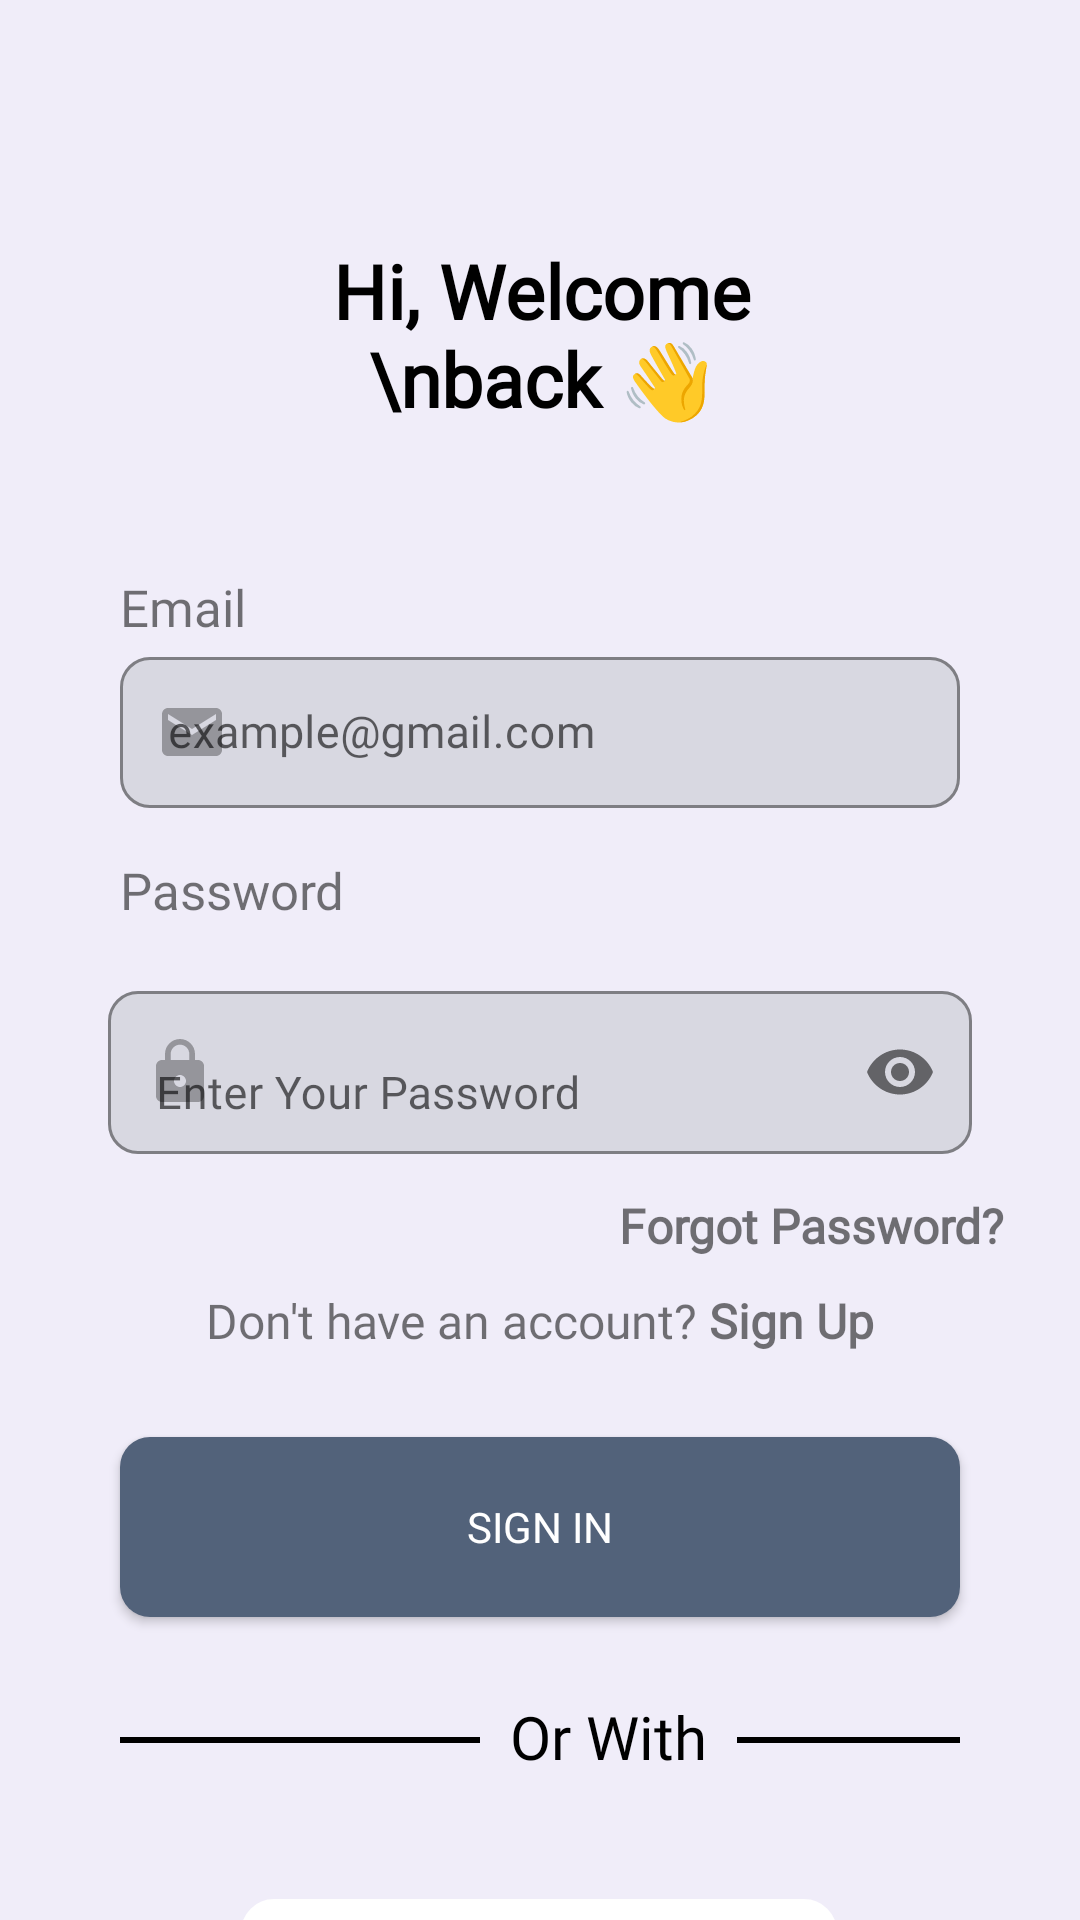

Android layout source for this screen:
<!-- AndroidManifest.xml: application theme Theme.TheLingoProjectShahdOsman -->
<!-- res/layout/fragment_sign_in.xml -->
<?xml version="1.0" encoding="utf-8"?>
<androidx.constraintlayout.widget.ConstraintLayout
    xmlns:android="http://schemas.android.com/apk/res/android"
    xmlns:app="http://schemas.android.com/apk/res-auto"
    android:layout_width="match_parent"
    android:layout_height="match_parent"
    android:background="#F0EDF9">

    <TextView
        android:id="@+id/welcome"
        android:layout_width="206dp"
        android:layout_height="91dp"
        android:layout_marginTop="80dp"
        android:fontFamily="@font/poppins_semibold"
        android:text="Hi, Welcome \nback 👋"
        android:textAlignment="center"
        android:textColor="@color/black"
        android:textSize="25sp"
        android:textStyle="bold"
        app:layout_constraintEnd_toEndOf="parent"
        app:layout_constraintHorizontal_bias="0.502"
        app:layout_constraintStart_toStartOf="parent"
        app:layout_constraintTop_toTopOf="parent" />

    <TextView
            android:id="@+id/textView3"
            android:layout_width="wrap_content"
            android:layout_height="wrap_content"
            android:layout_marginStart="40dp"
            android:fontFamily="@font/poppins_light"
            android:text="Email"
            android:textSize="17sp"
            android:layout_marginTop="20dp"
            app:layout_constraintStart_toStartOf="parent"
            app:layout_constraintTop_toBottomOf="@+id/welcome" />

        <com.google.android.material.textfield.TextInputLayout
            android:id="@+id/email_TIL"
            android:layout_width="match_parent"
            android:layout_height="wrap_content"
            app:startIconDrawable="@drawable/email"
            android:focusable="true"
            android:focusableInTouchMode="true"
            app:boxCornerRadiusBottomEnd="10dp"
            app:boxCornerRadiusBottomStart="10dp"
            app:boxCornerRadiusTopEnd="10dp"
            app:boxCornerRadiusTopStart="10dp"
            app:boxBackgroundMode="outline"
            app:boxStrokeColor="@color/black"
            app:boxBackgroundColor="@color/darker_than_background"
            android:layout_marginStart="40dp"
            android:layout_marginEnd="40dp"
            android:hint="example@gmail.com"
            app:hintTextColor="@color/burgundy"
            app:helperTextTextColor="@android:color/holo_red_dark"
            app:layout_constraintEnd_toEndOf="parent"
            app:layout_constraintStart_toStartOf="parent"
            app:layout_constraintTop_toBottomOf="@+id/textView3">

            <com.google.android.material.textfield.TextInputEditText
                android:id="@+id/email_et"
                android:layout_width="match_parent"
                android:layout_height="wrap_content"
                android:textSize="15sp"
                android:fontFamily="@font/poppins_light"
                android:inputType="textEmailAddress"
                android:padding="15dp" />

        </com.google.android.material.textfield.TextInputLayout>

        <TextView
            android:id="@+id/textView4"
            android:layout_width="wrap_content"
            android:layout_height="wrap_content"
            android:layout_marginStart="40dp"
            android:layout_marginTop="16dp"
            android:fontFamily="@font/poppins_light"
            android:text="Password"
            android:textSize="17sp"
            app:layout_constraintStart_toStartOf="parent"
            app:layout_constraintTop_toBottomOf="@+id/email_TIL" />

        <com.google.android.material.textfield.TextInputLayout
            android:id="@+id/pass_TIL"
            style="@style/Widget.Material3.TextInputEditText.OutlinedBox.Dense"
            android:layout_width="match_parent"
            android:layout_height="wrap_content"
            app:hintTextColor="@color/burgundy"
            app:boxCornerRadiusBottomEnd="10dp"
            app:boxCornerRadiusBottomStart="10dp"
            app:boxCornerRadiusTopEnd="10dp"
            app:boxCornerRadiusTopStart="10dp"
            app:boxBackgroundMode="outline"
            app:boxStrokeColor="@color/black"
            app:boxBackgroundColor="@color/darker_than_background"
            android:layout_marginStart="20dp"
            android:layout_marginTop="4dp"
            android:layout_marginEnd="20dp"
            android:hint="Enter Your Password"
            app:helperTextTextColor="@android:color/holo_red_dark"
            app:layout_constraintEnd_toEndOf="parent"
            app:layout_constraintHorizontal_bias="0.0"
            app:layout_constraintStart_toStartOf="parent"
            app:layout_constraintTop_toBottomOf="@+id/textView4"
            app:passwordToggleEnabled="true"
            app:startIconDrawable="@drawable/lock">

            <com.google.android.material.textfield.TextInputEditText
                android:id="@+id/pass_et"
                android:layout_width="match_parent"
                android:layout_height="wrap_content"
                android:textSize="15sp"
                android:ems="15"
                android:fontFamily="@font/poppins_light"
                android:inputType="textPassword" />

        </com.google.android.material.textfield.TextInputLayout>

    <TextView
        android:id="@+id/forgotPass"
        android:layout_width="wrap_content"
        android:layout_height="wrap_content"
        android:layout_marginEnd="25dp"
        android:fontFamily="@font/estedad_regular"
        android:textStyle="bold"
        android:text="Forgot Password?"
        android:textSize="16sp"
        app:layout_constraintEnd_toEndOf="parent"
        app:layout_constraintTop_toBottomOf="@+id/pass_TIL" />

        <TextView
            android:id="@+id/dont_have_acc_TV"
            android:layout_width="wrap_content"
            android:layout_height="wrap_content"
            android:fontFamily="@font/estedad_regular"
            android:text="@string/dont_have_an_account_b_sign_up_b"
            android:textSize="16sp"
            android:layout_marginTop="10dp"
            app:layout_constraintBottom_toTopOf="@+id/signin_btn"
            app:layout_constraintEnd_toEndOf="parent"
            app:layout_constraintStart_toStartOf="parent"
            app:layout_constraintTop_toBottomOf="@+id/forgotPass" />


        <androidx.appcompat.widget.AppCompatButton
            android:id="@+id/signin_btn"
            android:layout_width="match_parent"
            android:layout_height="60dp"
            android:layout_marginStart="40dp"
            android:layout_marginTop="28dp"
            android:layout_marginEnd="40dp"
            android:background="@drawable/btn"
            android:fontFamily="@font/poppins_semibold"
            android:text="Sign in"
            android:textColor="@color/white"
            app:layout_constraintEnd_toEndOf="parent"
            app:layout_constraintHorizontal_bias="0.0"
            app:layout_constraintStart_toStartOf="parent"
            app:layout_constraintTop_toBottomOf="@+id/dont_have_acc_TV" />

        <LinearLayout
            android:id="@+id/or_with_layout"
            android:layout_width="match_parent"
            android:layout_height="60dp"
            android:layout_marginStart="40dp"
            android:layout_marginTop="10dp"
            android:layout_marginEnd="40dp"
            android:layout_marginBottom="10dp"
            android:orientation="horizontal"
            app:layout_constraintEnd_toEndOf="parent"
            app:layout_constraintHorizontal_bias="0.0"
            app:layout_constraintStart_toStartOf="parent"
            app:layout_constraintTop_toBottomOf="@+id/signin_btn">

            <View
                android:id="@+id/divider"
                android:layout_width="120dp"
                android:layout_height="2dp"
                android:layout_marginTop="30dp"
                android:background="?android:attr/listDivider"
                android:backgroundTint="@color/black"
                android:backgroundTintMode="src_over" />

            <TextView
                android:id="@+id/textView5"
                android:layout_width="wrap_content"
                android:layout_height="wrap_content"
                android:layout_gravity="center"
                android:layout_marginStart="10dp"
                android:layout_marginEnd="10dp"
                android:fontFamily="@font/poppins_light"
                android:text="Or With"
                android:textColor="@color/black"
                android:textSize="20sp" />

            <View
                android:id="@+id/divider2"
                android:layout_width="120dp"
                android:layout_height="2dp"
                android:layout_marginTop="30dp"
                android:background="?android:attr/listDivider"
                android:backgroundTint="@color/black"
                android:backgroundTintMode="src_over"
                app:layout_constraintEnd_toEndOf="parent"
                app:layout_constraintHorizontal_bias="0.813"
                app:layout_constraintStart_toStartOf="@id/textView5"
                app:layout_constraintTop_toBottomOf="@+id/login_btn" />

        </LinearLayout>

        <TextView
            android:id="@+id/signin_w_google"
            android:layout_width="wrap_content"
            android:layout_height="wrap_content"
            android:layout_marginTop="24dp"
            android:layout_marginBottom="20dp"
            android:background="@drawable/edit_text_bg"
            android:backgroundTint="@color/white"
            android:drawablePadding="10dp"
            android:fontFamily="@font/poppins_light"
            android:gravity="center"
            android:padding="10dp"
            android:text="Sign In with Google"
            android:textAlignment="center"
            android:textColor="@color/black"
            android:textSize="15sp"
            app:drawableStartCompat="@drawable/google_ic_med"
            app:layout_constraintEnd_toEndOf="parent"
            app:layout_constraintHorizontal_bias="0.497"
            app:layout_constraintStart_toStartOf="parent"
            app:layout_constraintTop_toBottomOf="@id/or_with_layout" />


</androidx.constraintlayout.widget.ConstraintLayout>
<!-- resources referenced by this layout -->
<resources>
  <color name="black">#FF000000</color>
  <color name="burgundy">#52627A</color>
  <color name="darker_than_background">#D8D8E1</color>
  <color name="white">#FFFFFFFF</color>
  <!-- drawable btn (drawable) -->
  <?xml version="1.0" encoding="utf-8"?>
  <shape xmlns:android="http://schemas.android.com/apk/res/android"
      android:shape="rectangle">
  
      <solid
          android:color="@color/burgundy"/>
  
      <corners
          android:radius="10dp"/>
  
  </shape>
  <!-- drawable edit_text_bg (drawable) -->
  <?xml version="1.0" encoding="utf-8"?>
  <shape xmlns:android="http://schemas.android.com/apk/res/android"
      android:shape="rectangle">
  
      <stroke android:width="2dp"
          android:color="#AEAEAE"/>
      <corners
          android:radius="10dp"/>
  
  </shape>
  <!-- drawable email (drawable) -->
  <vector android:alpha="0.57" android:height="24dp"
      android:tint="#000000" android:viewportHeight="24"
      android:viewportWidth="24" android:width="24dp" xmlns:android="http://schemas.android.com/apk/res/android">
      <path android:fillColor="@android:color/white" android:pathData="M20,4L4,4c-1.1,0 -1.99,0.9 -1.99,2L2,18c0,1.1 0.9,2 2,2h16c1.1,0 2,-0.9 2,-2L22,6c0,-1.1 -0.9,-2 -2,-2zM20,8l-8,5 -8,-5L4,6l8,5 8,-5v2z"/>
  </vector>
  <!-- drawable google_ic_med: png bitmap (drawable, 1538 bytes) -->
  <!-- drawable lock (drawable) -->
  <vector android:alpha="0.57" android:height="24dp"
      android:tint="#000000" android:viewportHeight="24"
      android:viewportWidth="24" android:width="24dp"
      xmlns:android="http://schemas.android.com/apk/res/android">
      <path android:fillColor="@android:color/white"
          android:pathData="M18,8h-1L17,6c0,-2.76 -2.24,-5 -5,-5S7,3.24 7,6v2L6,8c-1.1,0 -2,0.9
          -2,2v10c0,1.1 0.9,2 2,2h12c1.1,0 2,-0.9 2,-2L20,10c0,-1.1 -0.9,-2 -2,-2zM12,17c-1.1,0 -2,
          -0.9 -2,-2s0.9,-2 2,-2 2,0.9 2,2 -0.9,2 -2,2zM15.1,8L8.9,8L8.9,6c0,-1.71 1.39,-3.1 3.1,-3.1
           1.71,0 3.1,1.39 3.1,3.1v2z"/>
  </vector>
  <string name="dont_have_an_account_b_sign_up_b">Don\'t have an account? <b>Sign Up</b></string>
  <style name="Theme.TheLingoProjectShahdOsman" parent="Theme.MaterialComponents.DayNight.DarkActionBar">
          
          <item name="colorPrimary">@color/background_purple</item>
          <item name="colorPrimaryVariant">@color/background_purple</item>
          <item name="colorOnPrimary">#000000</item>
          
          <item name="colorSecondary">@color/teal_200</item>
          <item name="colorSecondaryVariant">@color/teal_700</item>
          <item name="colorOnSecondary">@color/black</item>
          
          <item name="android:statusBarColor">#B8B5C2</item>
          
          <item name="titleTextColor">@color/black</item>
          <item name="expandedTitleGravity">center</item>
  
  
  
  
  
  
  
  
      </style>
  <color name="background_purple">#F0EDF9</color>
  <color name="teal_200">#FF03DAC5</color>
  <color name="teal_700">#FF018786</color>
</resources>
